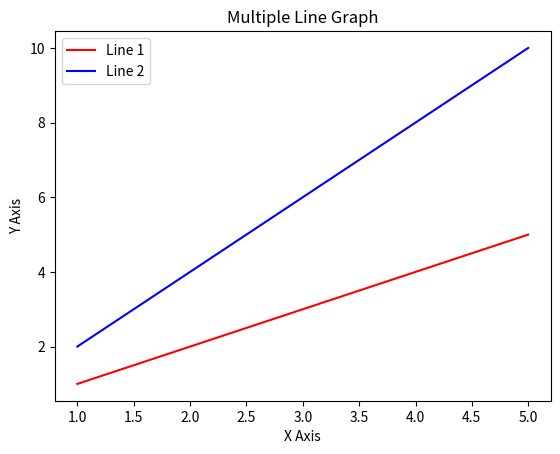

This figure's Python source:
import matplotlib.pyplot as plt

x = [1, 2, 3, 4, 5]
y1 = [1, 2, 3, 4, 5]
y2 = [2, 4, 6, 8, 10]


# change 
plt.plot(x, y1, label='Line 1', color='red')
plt.plot(x, y2, label='Line 2', color='blue')

plt.title("Multiple Line Graph")
plt.xlabel("X Axis")
plt.ylabel("Y Axis")
plt.legend()
plt.show()
